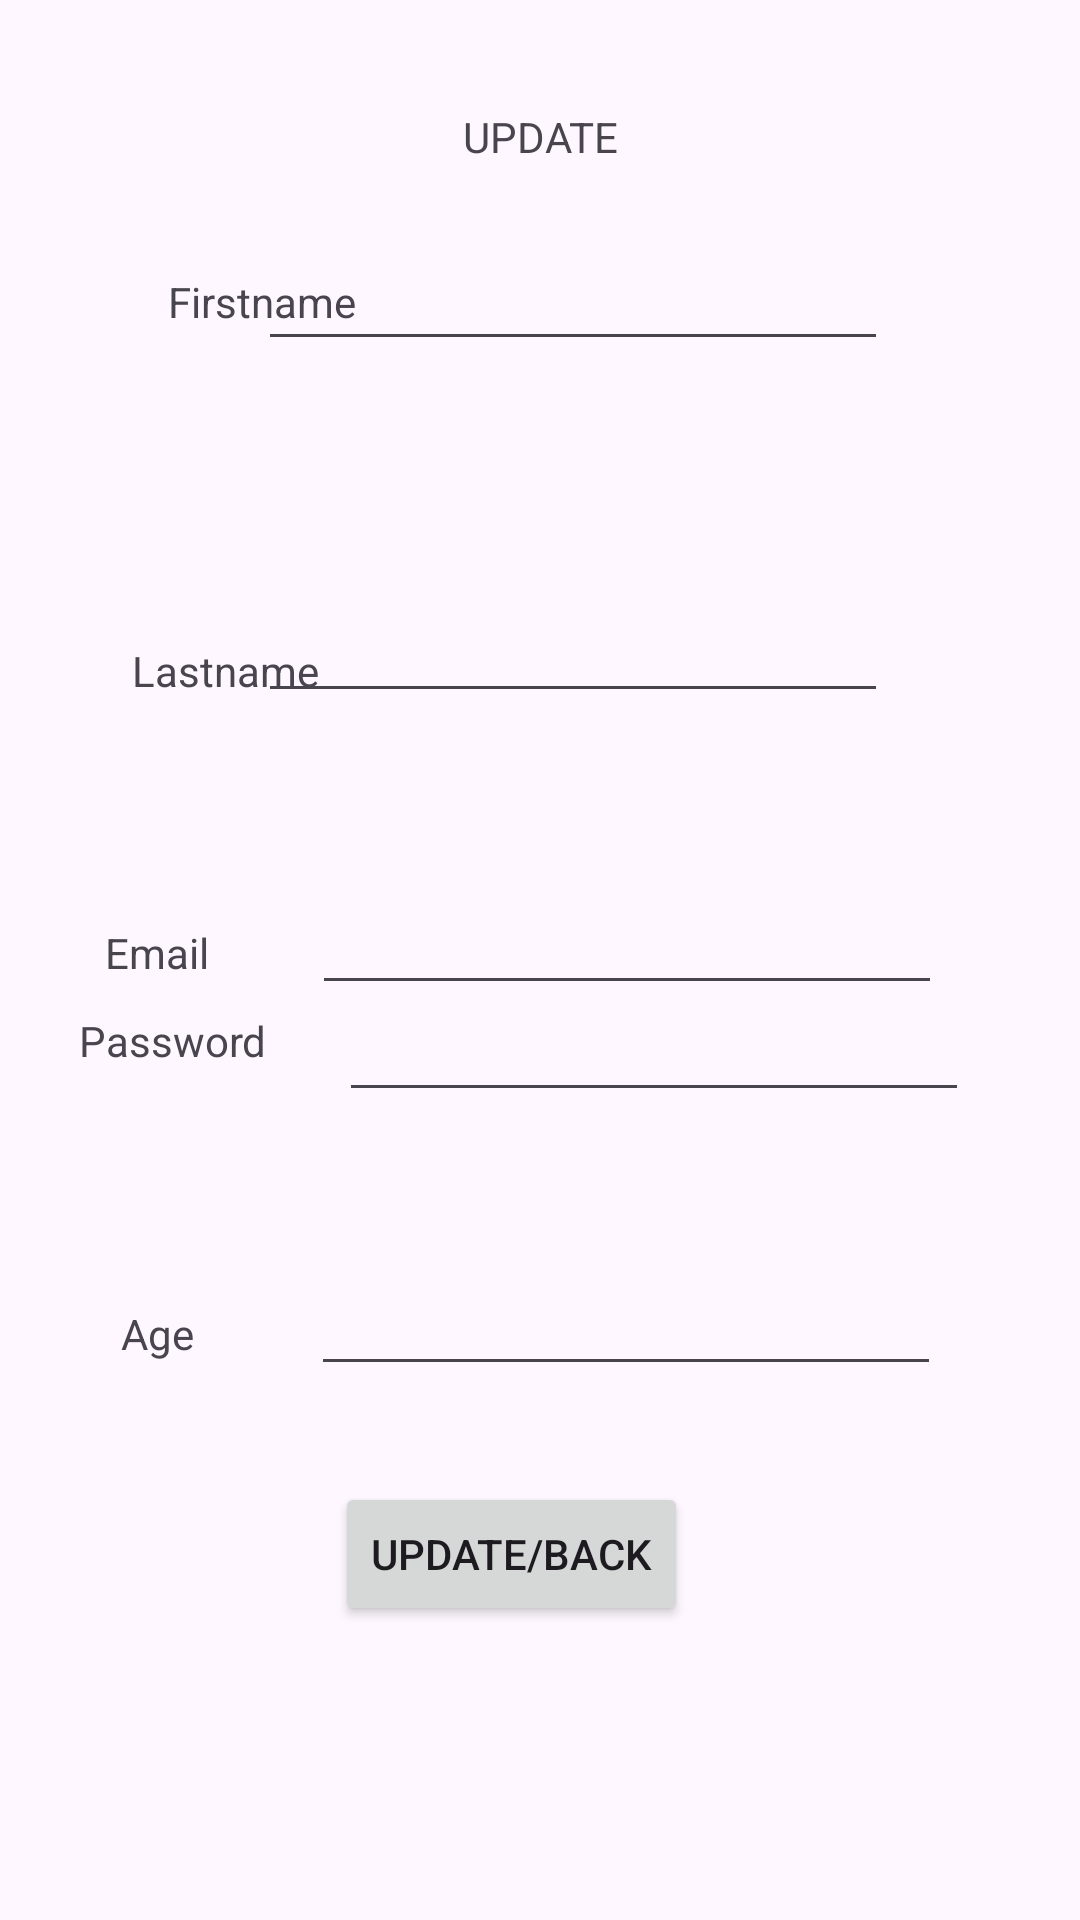

Layout XML and referenced resources for this Android screen:
<!-- AndroidManifest.xml: application theme Theme.UserRegHw -->
<!-- res/layout/activity_user_info.xml -->
<?xml version="1.0" encoding="utf-8"?>
<androidx.constraintlayout.widget.ConstraintLayout xmlns:android="http://schemas.android.com/apk/res/android"
    xmlns:app="http://schemas.android.com/apk/res-auto"
    xmlns:tools="http://schemas.android.com/tools"
    android:layout_width="match_parent"
    android:layout_height="match_parent"
    tools:context=".UserInfo">

    <TextView
        android:id="@+id/textView"
        android:layout_width="wrap_content"
        android:layout_height="wrap_content"
        android:layout_marginStart="56dp"
        android:layout_marginTop="36dp"
        android:text="Firstname"
        app:layout_constraintStart_toStartOf="parent"
        app:layout_constraintTop_toBottomOf="@+id/textView7" />

    <TextView
        android:id="@+id/textView2"
        android:layout_width="wrap_content"
        android:layout_height="wrap_content"
        android:layout_marginStart="44dp"
        android:layout_marginTop="104dp"
        android:text="Lastname"
        app:layout_constraintStart_toStartOf="parent"
        app:layout_constraintTop_toBottomOf="@+id/textView" />

    <TextView
        android:id="@+id/textView3"
        android:layout_width="wrap_content"
        android:layout_height="wrap_content"
        android:layout_marginStart="1dp"
        android:text="Email"
        app:layout_constraintBaseline_toBaselineOf="@+id/et_v_userInfo_email"
        app:layout_constraintEnd_toStartOf="@+id/et_v_userInfo_email"
        app:layout_constraintStart_toStartOf="parent" />

    <TextView
        android:id="@+id/textView4"
        android:layout_width="wrap_content"
        android:layout_height="wrap_content"
        android:layout_marginTop="8dp"
        android:layout_marginEnd="24dp"
        android:text="Password"
        app:layout_constraintEnd_toStartOf="@+id/et_v_userInfo_password"
        app:layout_constraintHorizontal_chainStyle="packed"
        app:layout_constraintStart_toStartOf="parent"
        app:layout_constraintTop_toTopOf="@+id/et_v_userInfo_password" />

    <TextView
        android:id="@+id/textView5"
        android:layout_width="wrap_content"
        android:layout_height="wrap_content"
        android:layout_marginStart="1dp"
        android:text="Age"
        app:layout_constraintBaseline_toBaselineOf="@+id/et_v_userInfo_age"
        app:layout_constraintEnd_toStartOf="@+id/et_v_userInfo_age"
        app:layout_constraintStart_toStartOf="parent" />

    <EditText
        android:id="@+id/et_v_userInfo_firstName"
        android:layout_width="wrap_content"
        android:layout_height="wrap_content"
        android:layout_marginTop="24dp"
        android:layout_marginEnd="64dp"
        android:ems="10"
        android:inputType="text"
        app:layout_constraintEnd_toEndOf="parent"
        app:layout_constraintTop_toBottomOf="@+id/textView7" />

    <EditText
        android:id="@+id/et_v_userInfo_lastName"
        android:layout_width="wrap_content"
        android:layout_height="wrap_content"
        android:layout_marginTop="76dp"
        android:layout_marginEnd="64dp"
        android:ems="10"
        android:inputType="text"
        app:layout_constraintEnd_toEndOf="parent"
        app:layout_constraintTop_toBottomOf="@+id/et_v_userInfo_firstName" />

    <EditText
        android:id="@+id/et_v_userInfo_email"
        android:layout_width="wrap_content"
        android:layout_height="wrap_content"
        android:layout_marginTop="56dp"
        android:layout_marginEnd="12dp"
        android:ems="10"
        android:inputType="text"
        app:layout_constraintEnd_toEndOf="parent"
        app:layout_constraintStart_toEndOf="@+id/textView3"
        app:layout_constraintTop_toBottomOf="@+id/et_v_userInfo_lastName" />

    <EditText
        android:id="@+id/et_v_userInfo_password"
        android:layout_width="wrap_content"
        android:layout_height="wrap_content"
        android:layout_marginEnd="11dp"
        android:layout_marginBottom="50dp"
        android:ems="10"
        android:inputType="text"
        app:layout_constraintBottom_toTopOf="@+id/et_v_userInfo_age"
        app:layout_constraintEnd_toEndOf="parent"
        app:layout_constraintStart_toEndOf="@+id/textView4" />

    <EditText
        android:id="@+id/et_v_userInfo_age"
        android:layout_width="wrap_content"
        android:layout_height="wrap_content"
        android:layout_marginEnd="7dp"
        android:layout_marginBottom="178dp"
        android:ems="10"
        android:inputType="text"
        app:layout_constraintBottom_toBottomOf="parent"
        app:layout_constraintEnd_toEndOf="parent"
        app:layout_constraintStart_toEndOf="@+id/textView5" />

    <Button
        android:id="@+id/btn_v_userInfo_update"
        android:layout_width="wrap_content"
        android:layout_height="wrap_content"
        android:layout_marginStart="8dp"
        android:layout_marginTop="32dp"
        android:text="Update/Back"
        app:layout_constraintStart_toStartOf="@+id/et_v_userInfo_age"
        app:layout_constraintTop_toBottomOf="@+id/et_v_userInfo_age" />

    <TextView
        android:id="@+id/textView7"
        android:layout_width="wrap_content"
        android:layout_height="wrap_content"
        android:layout_marginTop="36dp"
        android:text="UPDATE"
        app:layout_constraintEnd_toEndOf="parent"
        app:layout_constraintStart_toStartOf="parent"
        app:layout_constraintTop_toTopOf="parent" />
</androidx.constraintlayout.widget.ConstraintLayout>
<!-- resources referenced by this layout -->
<resources>
  <style name="Theme.UserRegHw" parent="Base.Theme.UserRegHw" />
  <style name="Base.Theme.UserRegHw" parent="Theme.Material3.DayNight.NoActionBar">
          
          
      </style>
</resources>
